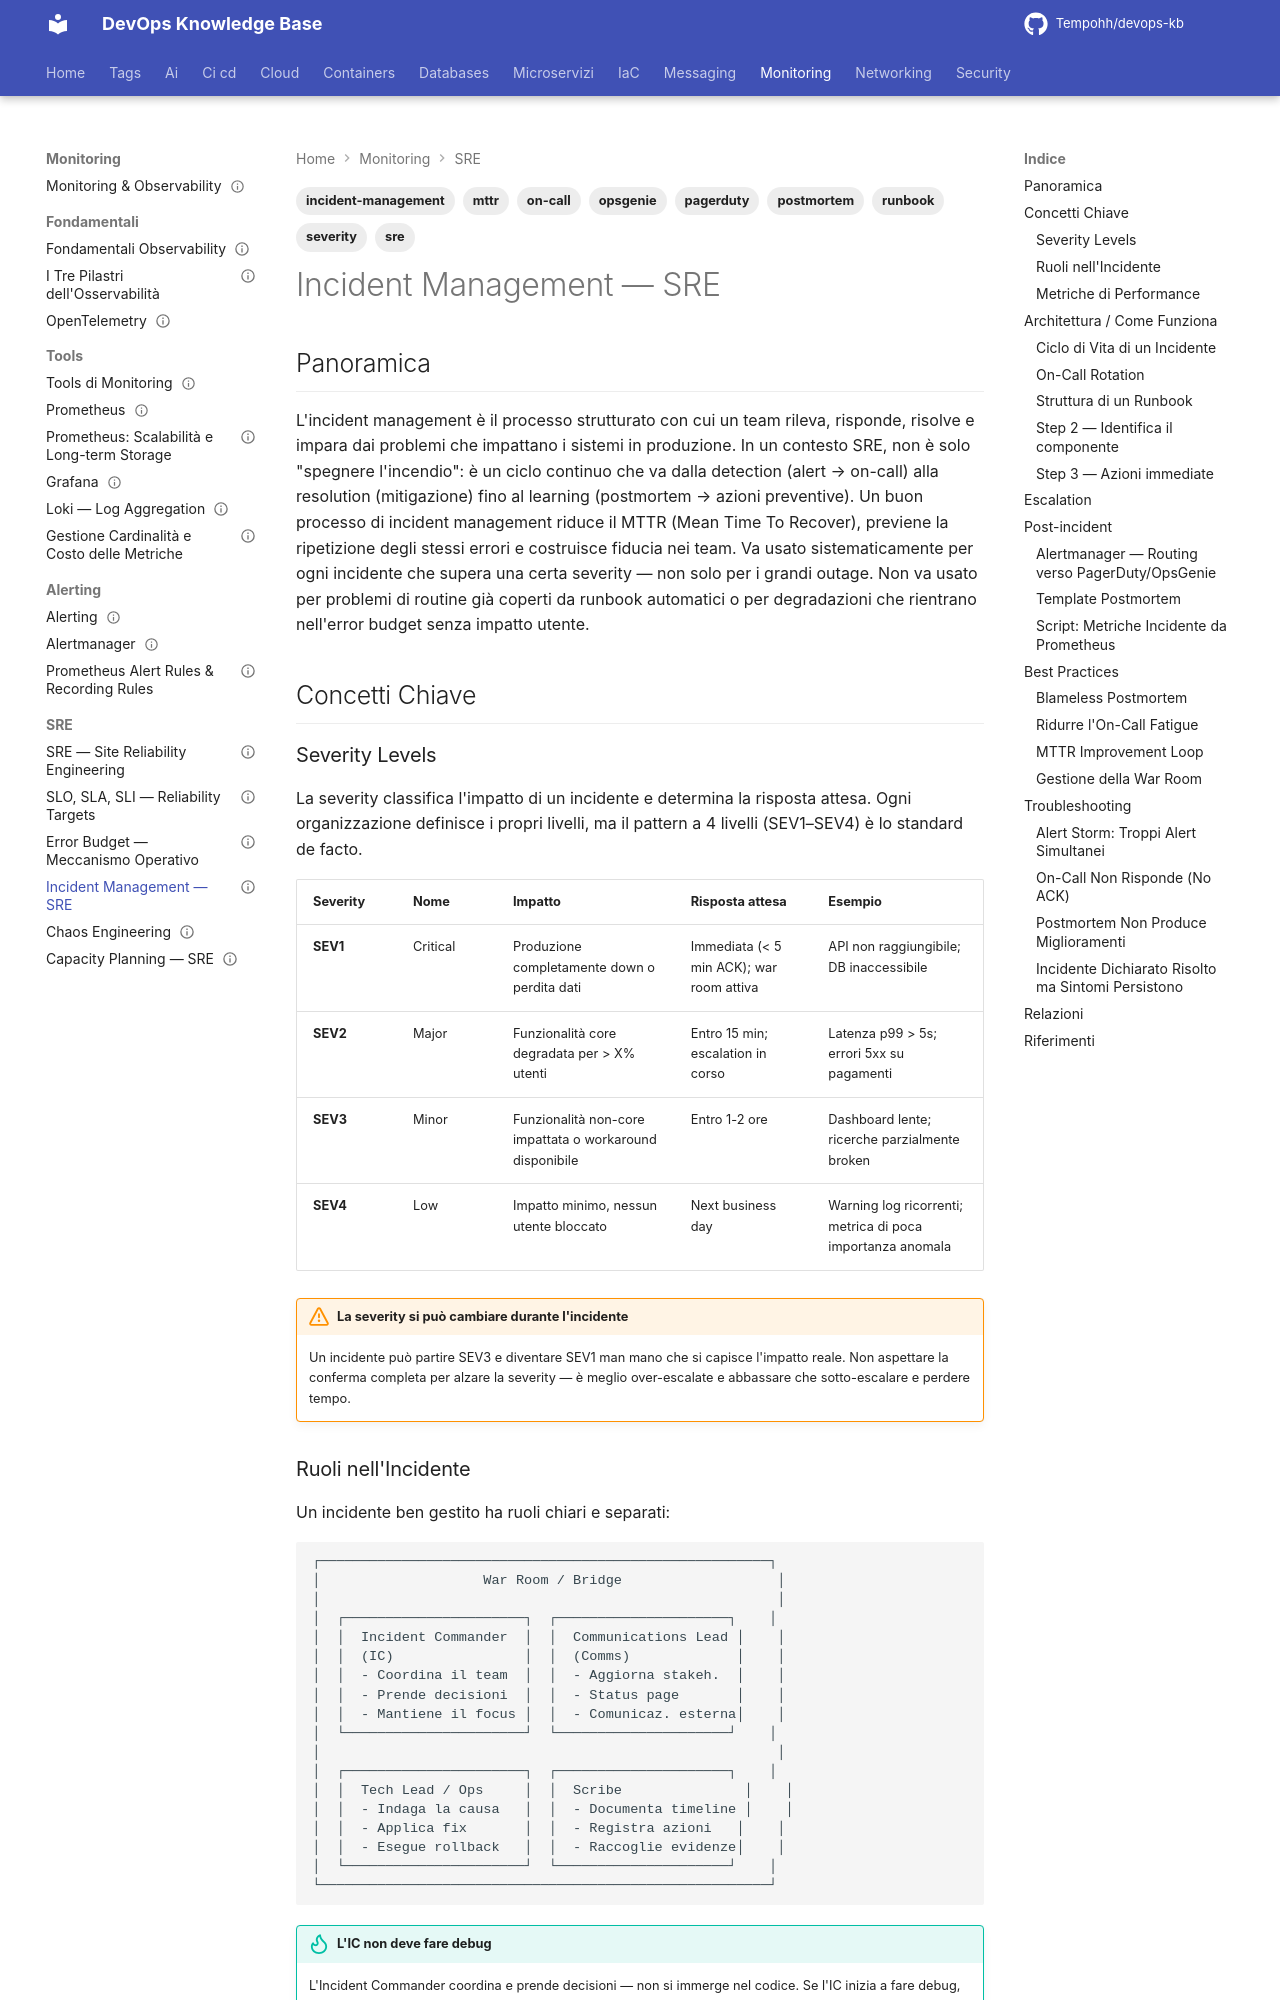

repository: Tempohh/devops-kb · page: monitoring/sre/incident-management/index.html · generator: mkdocs

---
title: "Incident Management — SRE"
slug: incident-management
category: monitoring
tags: [sre, incident-management, on-call, postmortem, runbook, pagerduty, opsgenie, mttr, severity]
search_keywords: [incident management, gestione incidenti, on-call, oncall, on call rotation, reperibilità, pagerduty, opsgenie, victorops, runbook, playbook, war room, blameless postmortem, post mortem, postmortem, retrospettiva incidente, severity, severità, severity level, incident severity, mttr, mean time to recover, mean time to resolve, mtta, mean time to acknowledge, mttd, mean time to detect, incident commander, incident response, escalation, escalation policy, sre, site reliability engineering, slo violation, on-call fatigue, alert fatigue, incident retrospective, root cause analysis, rca]
parent: monitoring/sre/_index
related: [monitoring/sre/slo-sla-sli, monitoring/sre/error-budget, monitoring/sre/chaos-engineering, monitoring/sre/capacity-planning, monitoring/alerting/alertmanager, monitoring/tools/prometheus, monitoring/tools/grafana]
official_docs: https://sre.google/sre-book/managing-incidents/
status: complete
difficulty: intermediate
last_updated: 2026-09-27
---

# Incident Management — SRE

## Panoramica

L'incident management è il processo strutturato con cui un team rileva, risponde, risolve e impara dai problemi che impattano i sistemi in produzione. In un contesto SRE, non è solo "spegnere l'incendio": è un ciclo continuo che va dalla detection (alert → on-call) alla resolution (mitigazione) fino al learning (postmortem → azioni preventive). Un buon processo di incident management riduce il MTTR (Mean Time To Recover), previene la ripetizione degli stessi errori e costruisce fiducia nei team. Va usato sistematicamente per ogni incidente che supera una certa severity — non solo per i grandi outage. Non va usato per problemi di routine già coperti da runbook automatici o per degradazioni che rientrano nell'error budget senza impatto utente.

## Concetti Chiave

### Severity Levels

La severity classifica l'impatto di un incidente e determina la risposta attesa. Ogni organizzazione definisce i propri livelli, ma il pattern a 4 livelli (SEV1–SEV4) è lo standard de facto.

| Severity | Nome | Impatto | Risposta attesa | Esempio |
|----------|------|---------|-----------------|---------|
| **SEV1** | Critical | Produzione completamente down o perdita dati | Immediata (< 5 min ACK); war room attiva | API non raggiungibile; DB inaccessibile |
| **SEV2** | Major | Funzionalità core degradata per > X% utenti | Entro 15 min; escalation in corso | Latenza p99 > 5s; errori 5xx su pagamenti |
| **SEV3** | Minor | Funzionalità non-core impattata o workaround disponibile | Entro 1-2 ore | Dashboard lente; ricerche parzialmente broken |
| **SEV4** | Low | Impatto minimo, nessun utente bloccato | Next business day | Warning log ricorrenti; metrica di poca importanza anomala |

!!! warning "La severity si può cambiare durante l'incidente"
    Un incidente può partire SEV3 e diventare SEV1 man mano che si capisce l'impatto reale. Non aspettare la conferma completa per alzare la severity — è meglio over-escalate e abbassare che sotto-escalare e perdere tempo.
